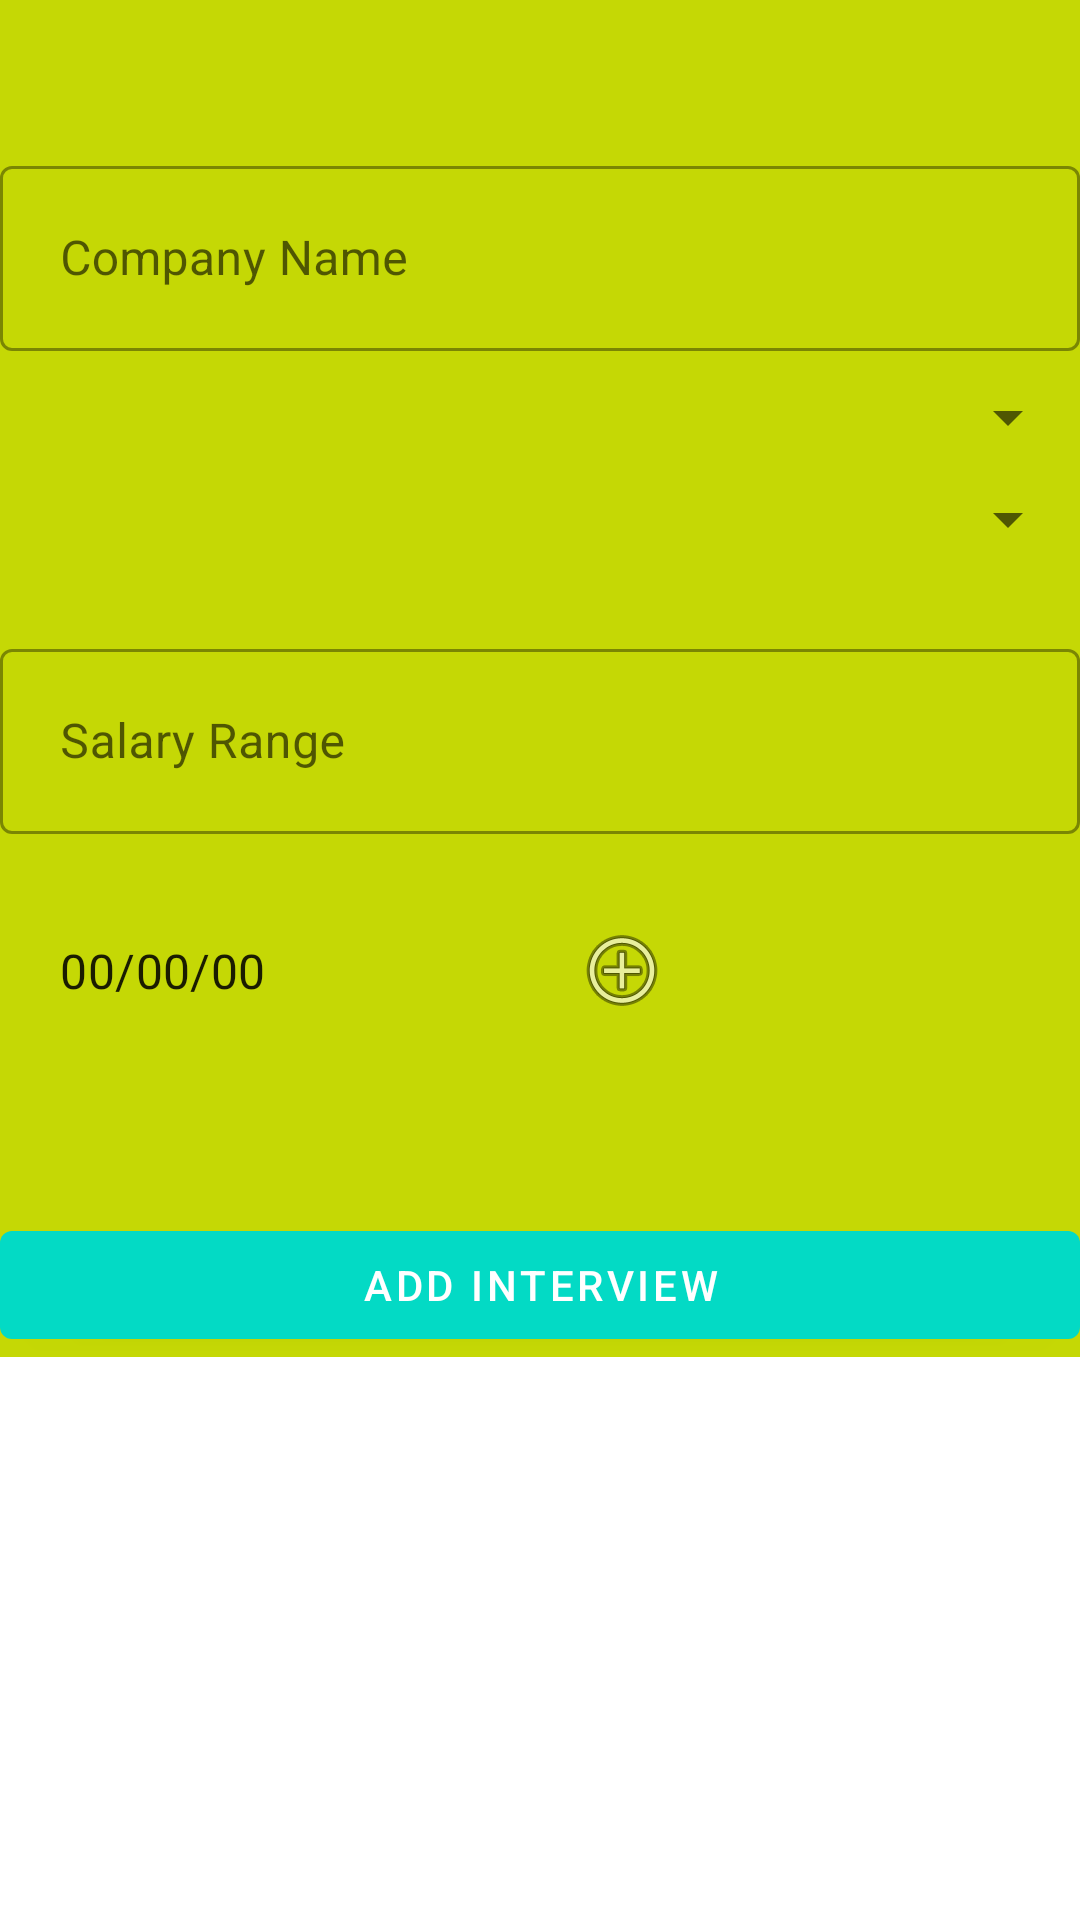

Write the Android layout XML for this screen, with the resource values it uses.
<!-- AndroidManifest.xml: application theme Theme.InterviewNotifier -->
<!-- res/layout/fragment_gallery.xml -->
<?xml version="1.0" encoding="utf-8"?>
<ScrollView xmlns:android="http://schemas.android.com/apk/res/android"
    xmlns:app="http://schemas.android.com/apk/res-auto"
    android:layout_width="match_parent"
    android:layout_height="match_parent"
    xmlns:tools="http://schemas.android.com/tools"
    >
<androidx.constraintlayout.widget.ConstraintLayout
    android:layout_width="match_parent"
    android:layout_height="wrap_content"
    android:background="@color/greenish"
    tools:context=".ui.gallery.GalleryFragment">

    <com.google.android.material.textfield.TextInputLayout
        android:id="@+id/edCompanyName"
        style="@style/Widget.MaterialComponents.TextInputLayout.OutlinedBox"
        android:layout_width="match_parent"
        android:layout_height="wrap_content"
        app:layout_constraintBottom_toBottomOf="parent"
        app:layout_constraintEnd_toEndOf="parent"
        app:layout_constraintStart_toStartOf="parent"
        app:layout_constraintTop_toTopOf="parent"
        app:layout_constraintVertical_bias="0.13">

        <com.google.android.material.textfield.TextInputEditText
            android:layout_width="match_parent"
            android:layout_height="wrap_content"
            android:hint="Company Name"
            android:inputType="textPersonName"
            android:padding="20dp" />

    </com.google.android.material.textfield.TextInputLayout>

    <Spinner
        android:id="@+id/spinner_location"
        android:layout_width="match_parent"
        android:layout_height="24dp"
        android:entries="@array/spinner_values"
        style="@style/Widget.AppCompat.Spinner.DropDown"
        android:layout_marginTop="10dp"
        app:layout_constraintEnd_toEndOf="parent"
        app:layout_constraintStart_toStartOf="parent"
        app:layout_constraintTop_toBottomOf="@id/edCompanyName"/>
    <Spinner
        android:id="@+id/spinner_type"
        android:layout_width="match_parent"
        android:layout_height="24dp"
        android:entries="@array/spinner_values"
        style="@style/Widget.AppCompat.Spinner.DropDown"
        android:layout_marginTop="10dp"
        app:layout_constraintEnd_toEndOf="parent"
        app:layout_constraintStart_toStartOf="parent"
        app:layout_constraintTop_toBottomOf="@id/spinner_location"/>

    <com.google.android.material.textfield.TextInputLayout
        android:id="@+id/edSalaryRange"
        style="@style/Widget.MaterialComponents.TextInputLayout.OutlinedBox"
        android:layout_width="match_parent"
        android:layout_height="wrap_content"
        app:layout_constraintBottom_toBottomOf="parent"
        app:layout_constraintEnd_toEndOf="parent"
        app:layout_constraintStart_toStartOf="parent"
        app:layout_constraintTop_toBottomOf="@+id/spinner_type"
        app:layout_constraintVertical_bias="0.13">

        <com.google.android.material.textfield.TextInputEditText
            android:layout_width="match_parent"
            android:layout_height="wrap_content"
            android:hint="Salary Range"
            android:inputType="textPersonName"
            android:padding="20dp" />

    </com.google.android.material.textfield.TextInputLayout>
    <com.google.android.material.textfield.TextInputLayout
        android:id="@+id/edInterview"
        style="@style/Widget.MaterialComponents.TextInputLayout.OutlinedBox"
        android:layout_width="match_parent"
        android:layout_height="wrap_content"
        app:layout_constraintBottom_toBottomOf="parent"
        app:layout_constraintEnd_toEndOf="parent"
        app:layout_constraintStart_toStartOf="parent"
        app:layout_constraintTop_toBottomOf="@+id/edSalaryRange"
        app:layout_constraintVertical_bias="0.13">

        <LinearLayout
            android:layout_width="match_parent"
            android:layout_height="wrap_content"
            app:layout_constraintStart_toStartOf="parent"
            android:orientation="horizontal"
            app:layout_constraintTop_toTopOf="parent"
            >
            <com.google.android.material.textfield.TextInputEditText
                android:id="@+id/edDate"
                android:layout_width="wrap_content"
                android:layout_height="wrap_content"
                android:hint="DATE OF INTERVIEW"
                android:inputType="textPersonName"
                android:padding="20dp"
                android:text="00/00/00"
                />
            <ImageView
                android:id="@+id/edAdd"
                android:layout_width="wrap_content"
                android:layout_height="wrap_content"
                android:layout_gravity="center"
                android:src="@android:drawable/ic_menu_add"
                />

        </LinearLayout>


    </com.google.android.material.textfield.TextInputLayout>


    <com.google.android.material.button.MaterialButton
        android:id="@+id/buttonAdd"
        android:layout_width="match_parent"
        android:layout_height="wrap_content"
        android:layout_marginTop="50dp"
        android:text="ADD Interview"
        android:textColor="@color/white"
        app:backgroundTint="@color/teal_200"
        app:layout_constraintEnd_toEndOf="parent"
        app:layout_constraintStart_toStartOf="parent"
        app:layout_constraintTop_toBottomOf="@id/edInterview" />



</androidx.constraintlayout.widget.ConstraintLayout>
</ScrollView>
<!-- resources referenced by this layout -->
<resources>
  <string-array name="spinner_values">Thrissur</string-array>
  <color name="greenish">#C5D805</color>
  <color name="teal_200">#FF03DAC5</color>
  <color name="white">#FFFFFFFF</color>
  <style name="Theme.InterviewNotifier" parent="Theme.MaterialComponents.DayNight.DarkActionBar">
          
          <item name="colorPrimary">@color/purple_500</item>
          <item name="colorPrimaryVariant">@color/purple_700</item>
          <item name="colorOnPrimary">@color/white</item>
          
          <item name="colorSecondary">@color/teal_200</item>
          <item name="colorSecondaryVariant">@color/teal_700</item>
          <item name="colorOnSecondary">@color/black</item>
          
          <item name="android:statusBarColor">?attr/colorPrimaryVariant</item>
          
      </style>
  <color name="purple_500">#FF6200EE</color>
  <color name="purple_700">#FF3700B3</color>
  <color name="teal_700">#FF018786</color>
  <color name="black">#FF000000</color>
</resources>
